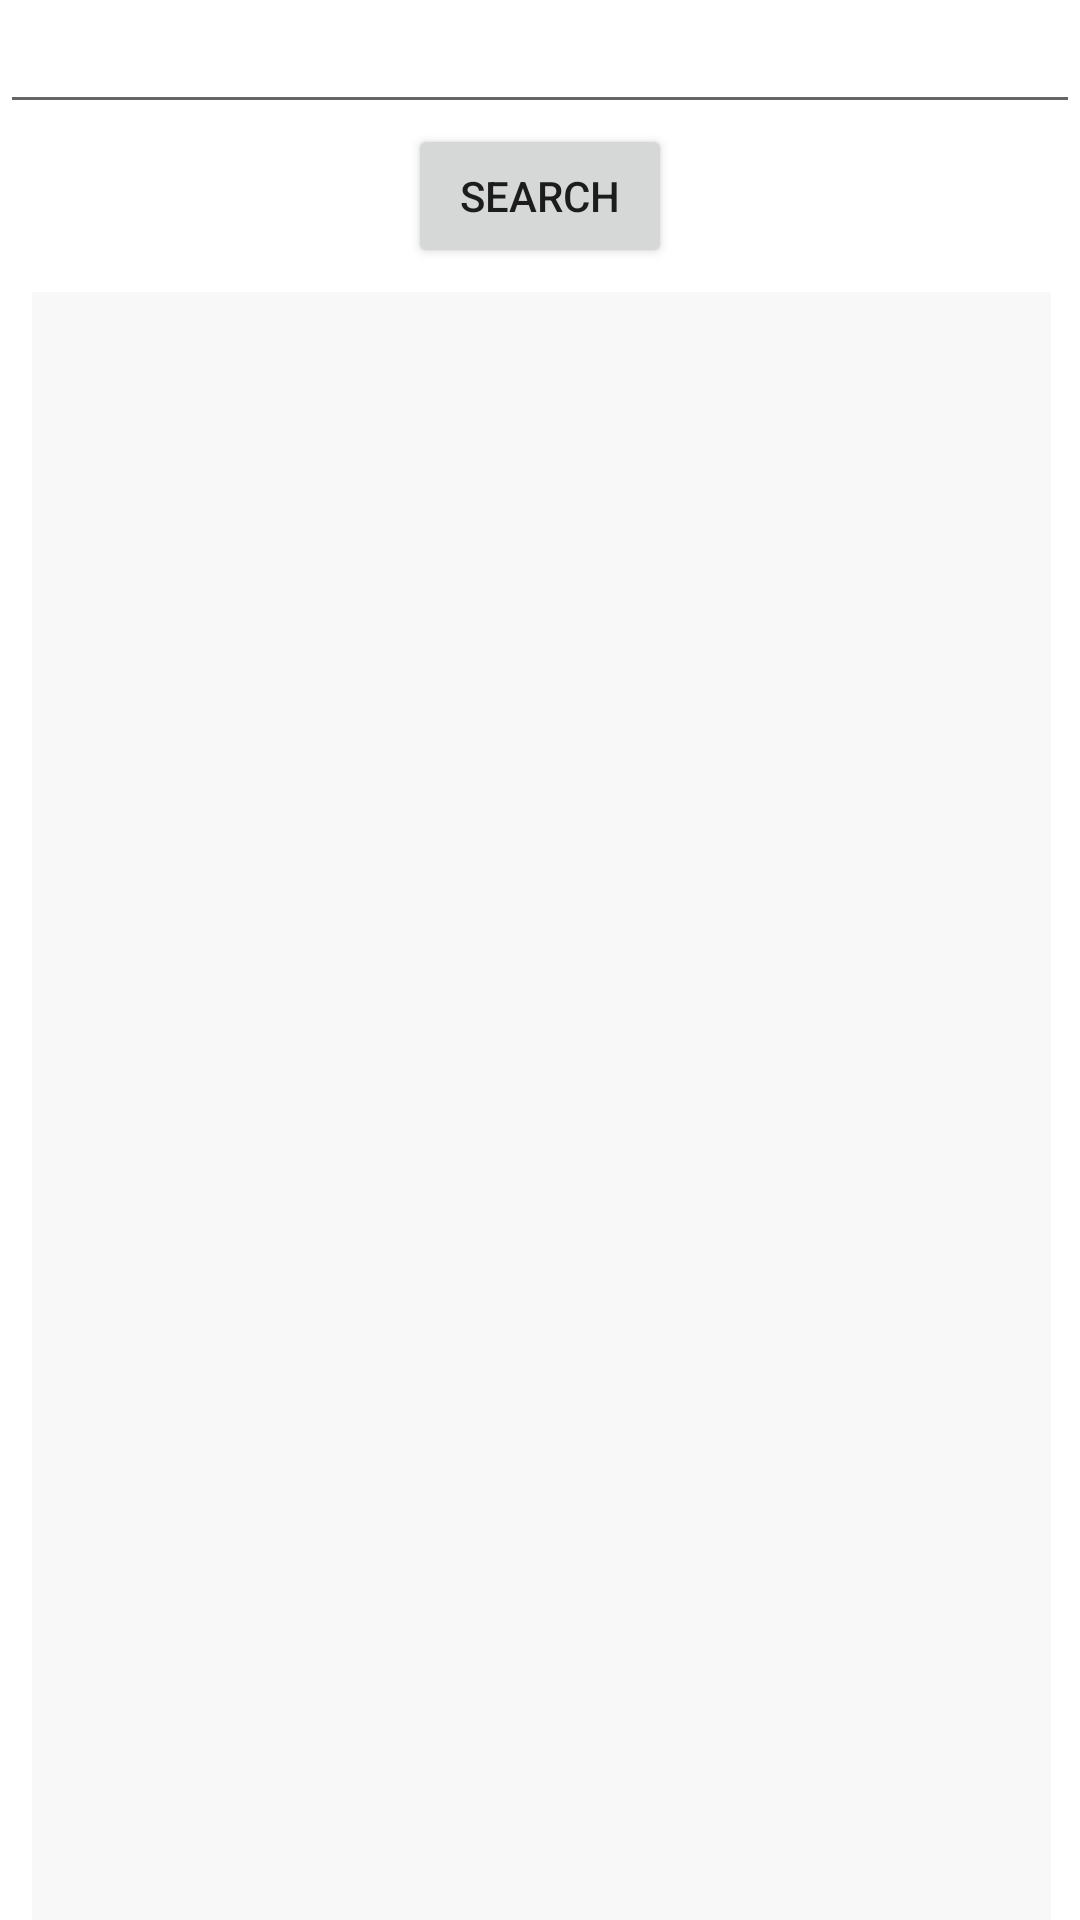

Reconstruct the res/layout file that produces this screen, plus the resources it refers to.
<!-- AndroidManifest.xml: application theme Theme.MyApplication21 -->
<!-- res/layout/fragment_list_image.xml -->
<?xml version="1.0" encoding="utf-8"?>
<androidx.constraintlayout.widget.ConstraintLayout xmlns:android="http://schemas.android.com/apk/res/android"
    xmlns:app="http://schemas.android.com/apk/res-auto"
    xmlns:tools="http://schemas.android.com/tools"
    android:layout_width="match_parent"
    android:layout_height="match_parent"
    android:fitsSystemWindows="true"
    android:focusable="true"
    android:focusableInTouchMode="true"
    tools:context=".ui.imageList.ImageListFragment">

    <androidx.constraintlayout.widget.Guideline
        android:id="@+id/startGuideLine"
        android:layout_width="wrap_content"
        android:layout_height="wrap_content"
        android:orientation="vertical"
        app:layout_constraintGuide_percent="0.03" />

    <androidx.constraintlayout.widget.Guideline
        android:id="@+id/endGuideLine"
        android:layout_width="wrap_content"
        android:layout_height="wrap_content"
        android:orientation="vertical"
        app:layout_constraintGuide_percent="0.973236" />

    <EditText
        android:id="@+id/search_field"
        android:layout_width="match_parent"
        android:layout_height="wrap_content"
        android:autofillHints="поиск"
        android:inputType="text"
        app:layout_constraintEnd_toEndOf="parent"
        app:layout_constraintStart_toStartOf="parent"
        app:layout_constraintTop_toTopOf="parent"
        tools:ignore="LabelFor" />

    <Button
        android:id="@+id/btn"
        android:layout_width="wrap_content"
        android:layout_height="wrap_content"
        android:text="@string/search_btn_text"
        app:layout_constraintEnd_toEndOf="parent"
        app:layout_constraintStart_toStartOf="parent"
        app:layout_constraintTop_toBottomOf="@+id/search_field" />

    <androidx.recyclerview.widget.RecyclerView
        android:id="@+id/recycle_view"
        android:layout_width="0dp"
        android:layout_height="0dp"
        android:layout_marginTop="8dp"
        android:background="#F8F8F8"
        android:orientation="vertical"

        app:layout_constraintBottom_toBottomOf="parent"
        app:layout_constraintEnd_toEndOf="@id/endGuideLine"
        app:layout_constraintStart_toStartOf="@id/startGuideLine"
        app:layout_constraintTop_toBottomOf="@id/btn"
        tools:listitem="@layout/list_item" />

    <ProgressBar
        android:id="@+id/progress"
        style="?android:indeterminateProgressStyle"
        android:layout_width="wrap_content"
        android:layout_height="wrap_content"
        android:layout_gravity="center"
        app:layout_constraintTop_toTopOf="parent"
        app:layout_constraintBottom_toBottomOf="parent"
        app:layout_constraintEnd_toEndOf="parent"
        app:layout_constraintStart_toStartOf="parent"
        android:visibility="gone"
        />


</androidx.constraintlayout.widget.ConstraintLayout>
<!-- res/layout/list_item.xml (included above) -->
<?xml version="1.0" encoding="utf-8"?>
<androidx.cardview.widget.CardView xmlns:android="http://schemas.android.com/apk/res/android"
    xmlns:app="http://schemas.android.com/apk/res-auto"
    xmlns:tools="http://schemas.android.com/tools"
    android:layout_width="match_parent"
    android:layout_height="wrap_content"

    android:layout_margin="5dp"
    app:cardCornerRadius="5dp"
    app:cardElevation="5dp">

    <androidx.constraintlayout.widget.ConstraintLayout

        android:layout_width="match_parent"
        android:layout_height="match_parent"
        android:orientation="vertical">

        <ImageView
            android:id="@+id/img"
            android:layout_width="match_parent"
            android:layout_height="150dp"
            android:contentDescription="@string/app_name"
            android:elevation="4dp"
            android:scaleType="centerCrop"
            app:layout_constraintBottom_toBottomOf="parent"
            app:layout_constraintEnd_toEndOf="parent"
            app:layout_constraintHorizontal_bias="0.5"
            app:layout_constraintStart_toStartOf="parent"
            app:layout_constraintTop_toTopOf="parent"
            tools:targetApi="lollipop" />

        <View
            android:layout_width="0dp"
            android:layout_height="0dp"
            android:background="#14000000"
            android:elevation="5dp"
            app:layout_constraintBottom_toBottomOf="parent"
            app:layout_constraintEnd_toEndOf="@id/img"
            app:layout_constraintStart_toStartOf="@id/img"
            app:layout_constraintTop_toTopOf="@+id/img"
            tools:targetApi="lollipop" />

        <ImageView
            android:id="@+id/avatar"
            android:layout_width="26dp"
            android:layout_height="26dp"
            android:layout_marginBottom="24dp"
            android:elevation="10dp"
            android:src="@drawable/user"
            app:layout_constraintBottom_toBottomOf="parent"
            app:layout_constraintStart_toStartOf="parent"
            tools:ignore="ContentDescription"
            tools:targetApi="lollipop" />

        <TextView
            android:id="@+id/username"
            android:layout_width="wrap_content"
            android:layout_height="wrap_content"
            android:layout_marginStart="8dp"
            android:elevation="10dp"
            android:text="@string/user_name"
            android:textColor="@color/white"
            app:layout_constraintBottom_toBottomOf="@+id/avatar"
            app:layout_constraintStart_toEndOf="@+id/avatar"
            app:layout_constraintTop_toTopOf="@+id/avatar"
            tools:targetApi="lollipop" />


    </androidx.constraintlayout.widget.ConstraintLayout>
</androidx.cardview.widget.CardView>
<!-- resources referenced by this layout -->
<resources>
  <color name="white">#FFFFFFFF</color>
  <!-- drawable user: jpg bitmap (drawable, 17298 bytes) -->
  <string name="app_name">Image App</string>
  <string name="search_btn_text">Search</string>
  <string name="user_name">Default</string>
  <style name="Theme.MyApplication21" parent="Theme.MaterialComponents.DayNight.NoActionBar">
          
          <item name="colorPrimary">@color/purple_500</item>
          <item name="colorPrimaryVariant">@color/purple_700</item>
          <item name="colorOnPrimary">@color/white</item>
          
          <item name="colorSecondary">@color/teal_200</item>
          <item name="colorSecondaryVariant">@color/teal_700</item>
          <item name="colorOnSecondary">@color/black</item>
          
          <item name="android:statusBarColor" tools:targetApi="l">?attr/colorPrimaryVariant</item>
          
      </style>
  <color name="purple_500">#FF6200EE</color>
  <color name="purple_700">#FF3700B3</color>
  <color name="teal_200">#FF03DAC5</color>
  <color name="teal_700">#FF018786</color>
  <color name="black">#FF000000</color>
</resources>
